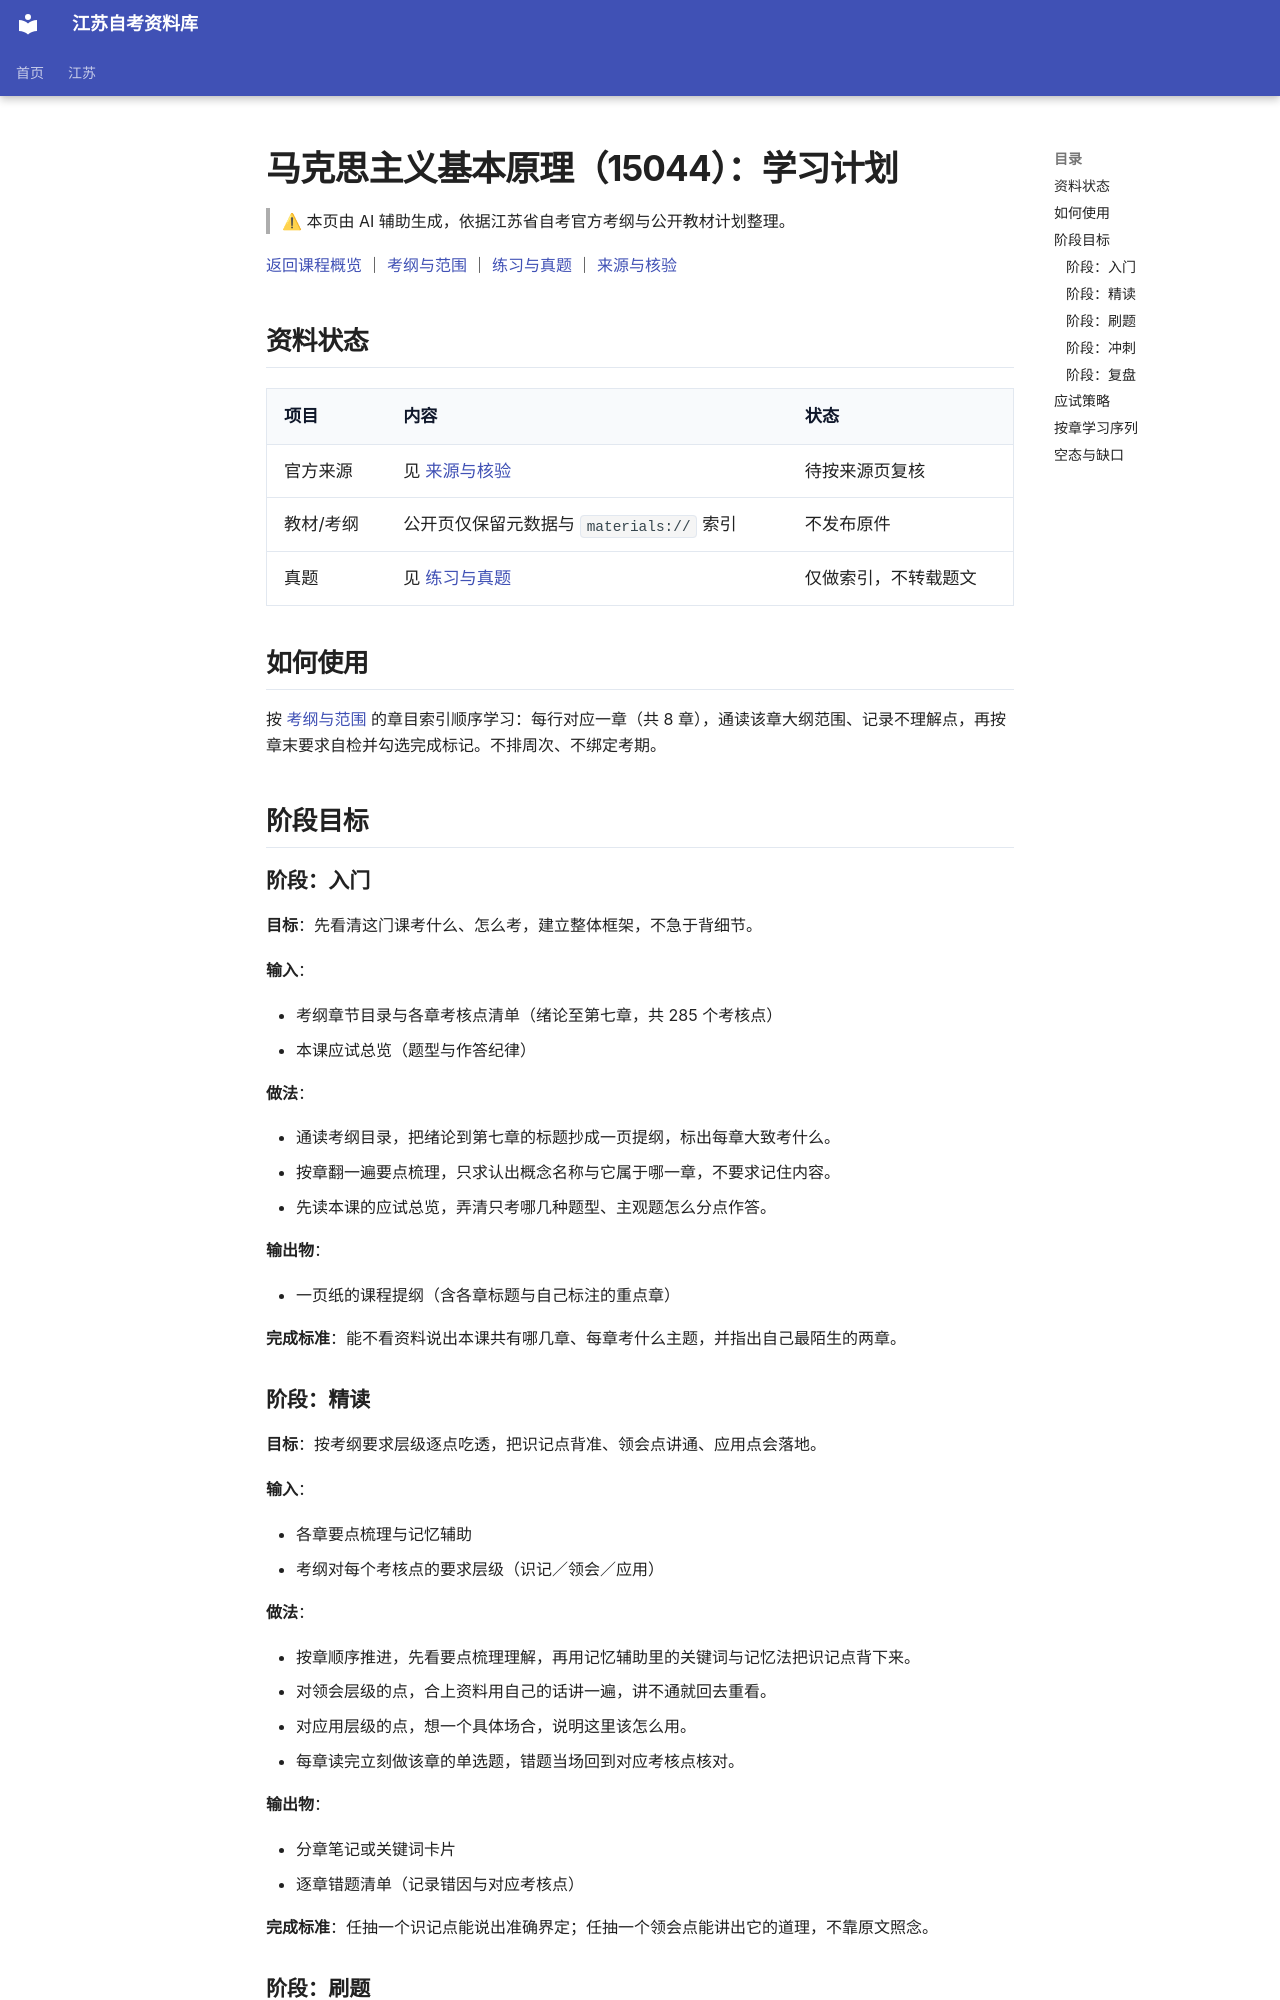

repository: SuperCatQR/jiangsu-zikao-aio · page: jiangsu/courses/15044/plan/index.html · generator: mkdocs

<!-- generated by scripts/build-course-content.py; do not edit -->
# 马克思主义基本原理（15044）：学习计划

> ⚠ 本页由 AI 辅助生成，依据江苏省自考官方考纲与公开教材计划整理。

[返回课程概览](index.md) ｜ [考纲与范围](syllabus.md) ｜ [练习与真题](practice.md) ｜ [来源与核验](sources.md)

## 资料状态

| 项目 | 内容 | 状态 |
| --- | --- | --- |
| 官方来源 | 见 [来源与核验](sources.md) | 待按来源页复核 |
| 教材/考纲 | 公开页仅保留元数据与 `materials://` 索引 | 不发布原件 |
| 真题 | 见 [练习与真题](practice.md) | 仅做索引，不转载题文 |

## 如何使用

按 [考纲与范围](syllabus.md) 的章目索引顺序学习：每行对应一章（共 8 章），通读该章大纲范围、记录不理解点，再按章末要求自检并勾选完成标记。不排周次、不绑定考期。

## 阶段目标

### 阶段：入门

**目标**：先看清这门课考什么、怎么考，建立整体框架，不急于背细节。

**输入**：

- 考纲章节目录与各章考核点清单（绪论至第七章，共 285 个考核点）
- 本课应试总览（题型与作答纪律）

**做法**：

- 通读考纲目录，把绪论到第七章的标题抄成一页提纲，标出每章大致考什么。
- 按章翻一遍要点梳理，只求认出概念名称与它属于哪一章，不要求记住内容。
- 先读本课的应试总览，弄清只考哪几种题型、主观题怎么分点作答。

**输出物**：

- 一页纸的课程提纲（含各章标题与自己标注的重点章）

**完成标准**：能不看资料说出本课共有哪几章、每章考什么主题，并指出自己最陌生的两章。

<!-- ai-block  | generator=agent/stage_plan.v1 | evidence_refs=knowledge-model:chapters | review_state=machine_draft -->

### 阶段：精读

**目标**：按考纲要求层级逐点吃透，把识记点背准、领会点讲通、应用点会落地。

**输入**：

- 各章要点梳理与记忆辅助
- 考纲对每个考核点的要求层级（识记／领会／应用）

**做法**：

- 按章顺序推进，先看要点梳理理解，再用记忆辅助里的关键词与记忆法把识记点背下来。
- 对领会层级的点，合上资料用自己的话讲一遍，讲不通就回去重看。
- 对应用层级的点，想一个具体场合，说明这里该怎么用。
- 每章读完立刻做该章的单选题，错题当场回到对应考核点核对。

**输出物**：

- 分章笔记或关键词卡片
- 逐章错题清单（记录错因与对应考核点）

**完成标准**：任抽一个识记点能说出准确界定；任抽一个领会点能讲出它的道理，不靠原文照念。

<!-- ai-block  | generator=agent/stage_plan.v1 | evidence_refs=knowledge-model:chapters | review_state=machine_draft -->
